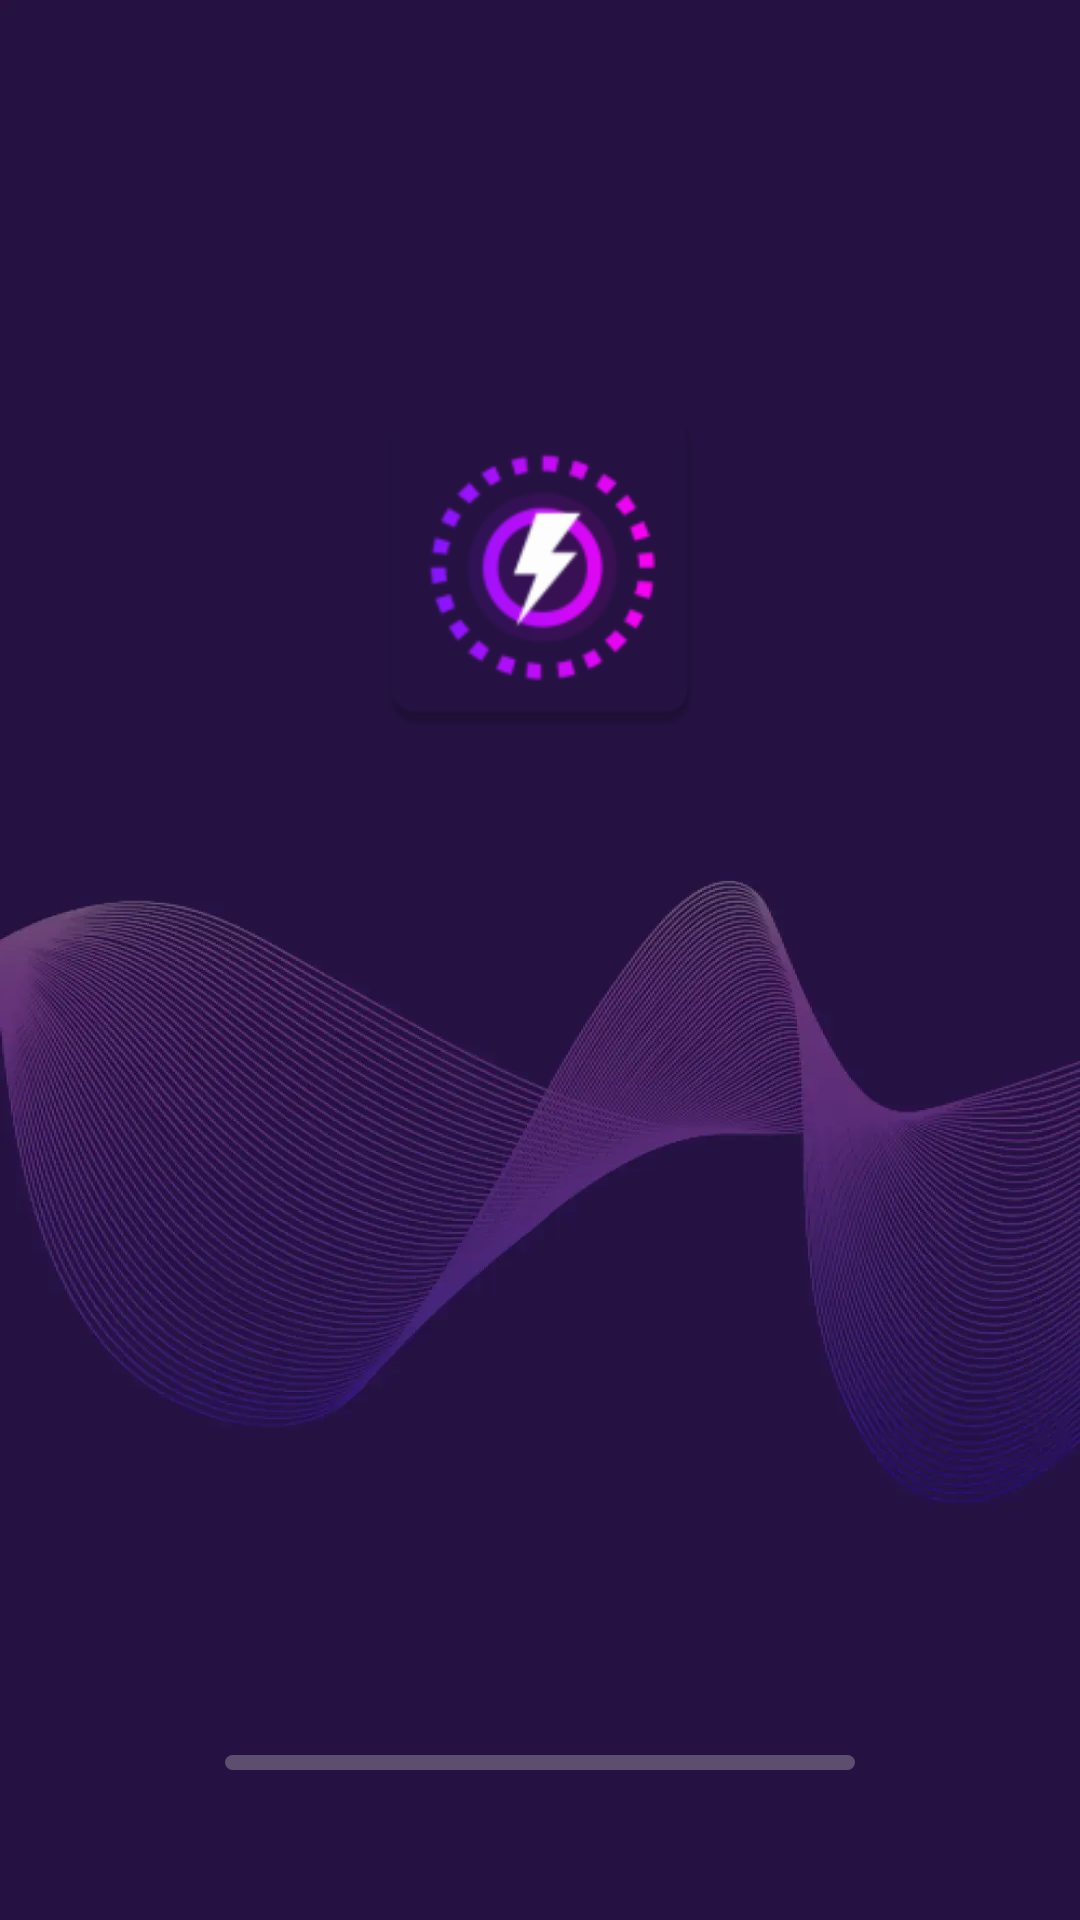

Write the Android layout XML for this screen, with the resource values it uses.
<!-- AndroidManifest.xml: application theme Theme.DynamicVpn -->
<!-- res/layout/activity_guide_dynamic.xml -->
<?xml version="1.0" encoding="utf-8"?>
<layout xmlns:android="http://schemas.android.com/apk/res/android"
    xmlns:app="http://schemas.android.com/apk/res-auto"
    xmlns:tools="http://schemas.android.com/tools">

    <data>

        <variable
            name="vm"
            type="com.hcn.dynamicvpn.ui.guide.GuideViewModel" />
    </data>

    <androidx.constraintlayout.widget.ConstraintLayout
        android:layout_width="match_parent"
        android:layout_height="match_parent"
        android:background="@drawable/bg_guide">

        <ImageView
            android:layout_width="125dp"
            android:layout_height="125dp"
            android:layout_marginTop="126dp"
            android:src="@mipmap/ic_launcher"
            app:layout_constraintEnd_toEndOf="parent"
            app:layout_constraintStart_toStartOf="parent"
            app:layout_constraintTop_toTopOf="parent" />

        <ProgressBar
            android:id="@+id/pb_guide"
            style="@android:style/Widget.ProgressBar.Horizontal"
            android:layout_width="210dp"
            android:layout_height="5dp"
            android:layout_marginBottom="50dp"
            android:progressDrawable="@drawable/gradient_progress_bar"
            app:layout_constraintBottom_toBottomOf="parent"
            app:layout_constraintEnd_toEndOf="parent"
            app:layout_constraintStart_toStartOf="parent"
            tools:progress="50" />
    </androidx.constraintlayout.widget.ConstraintLayout>
</layout>
<!-- resources referenced by this layout -->
<resources>
  <!-- drawable bg_guide: webp bitmap (drawable-xxhdpi, 50354 bytes) -->
  <!-- drawable gradient_progress_bar (drawable) -->
  <?xml version="1.0" encoding="utf-8"?>
  <layer-list xmlns:android="http://schemas.android.com/apk/res/android">
      <item android:id="@android:id/background">
          <shape
              android:shape="rectangle">
              <corners android:radius="5dp"/>
              <solid android:color="#5D4E70" />
          </shape>
      </item>
      <item android:id="@android:id/progress">
          <clip
              android:clipOrientation="horizontal"
              android:gravity="left">
              <shape>
                  <corners android:radius="5dp"/>
                  <gradient
                      android:startColor="#7718FF"
                      android:endColor="#CB00FF"/>
              </shape>
          </clip>
      </item>
  </layer-list>
  <!-- mipmap ic_launcher: png bitmap (mipmap-hdpi, 4032 bytes) -->
  <style name="Theme.DynamicVpn" parent="Theme.MaterialComponents.DayNight.DarkActionBar">
          
          <item name="colorPrimaryVariant">@color/purple_700</item>
          <item name="colorOnPrimary">@color/white</item>
          
          <item name="colorSecondary">@color/teal_200</item>
          <item name="colorSecondaryVariant">@color/teal_700</item>
          <item name="colorOnSecondary">@color/black</item>
          
          <item name="android:statusBarColor" tools:targetApi="l">?attr/colorPrimaryVariant</item>
          
          
          <item name="windowActionBar">false</item>
          
          <item name="windowNoTitle">true</item>
          
          <item name="colorPrimary">@color/colorPrimary</item>
          
          <item name="colorPrimaryDark">@color/colorPrimary</item>
          
          <item name="colorAccent">@color/colorPrimary</item>
          <item name="android:windowBackground">@color/white</item>
      </style>
  <color name="purple_700">#FF3700B3</color>
  <color name="white">#FFFFFFFF</color>
  <color name="teal_200">#FF03DAC5</color>
  <color name="teal_700">#FF018786</color>
  <color name="black">#FF000000</color>
  <color name="colorPrimary">#251244</color>
</resources>
